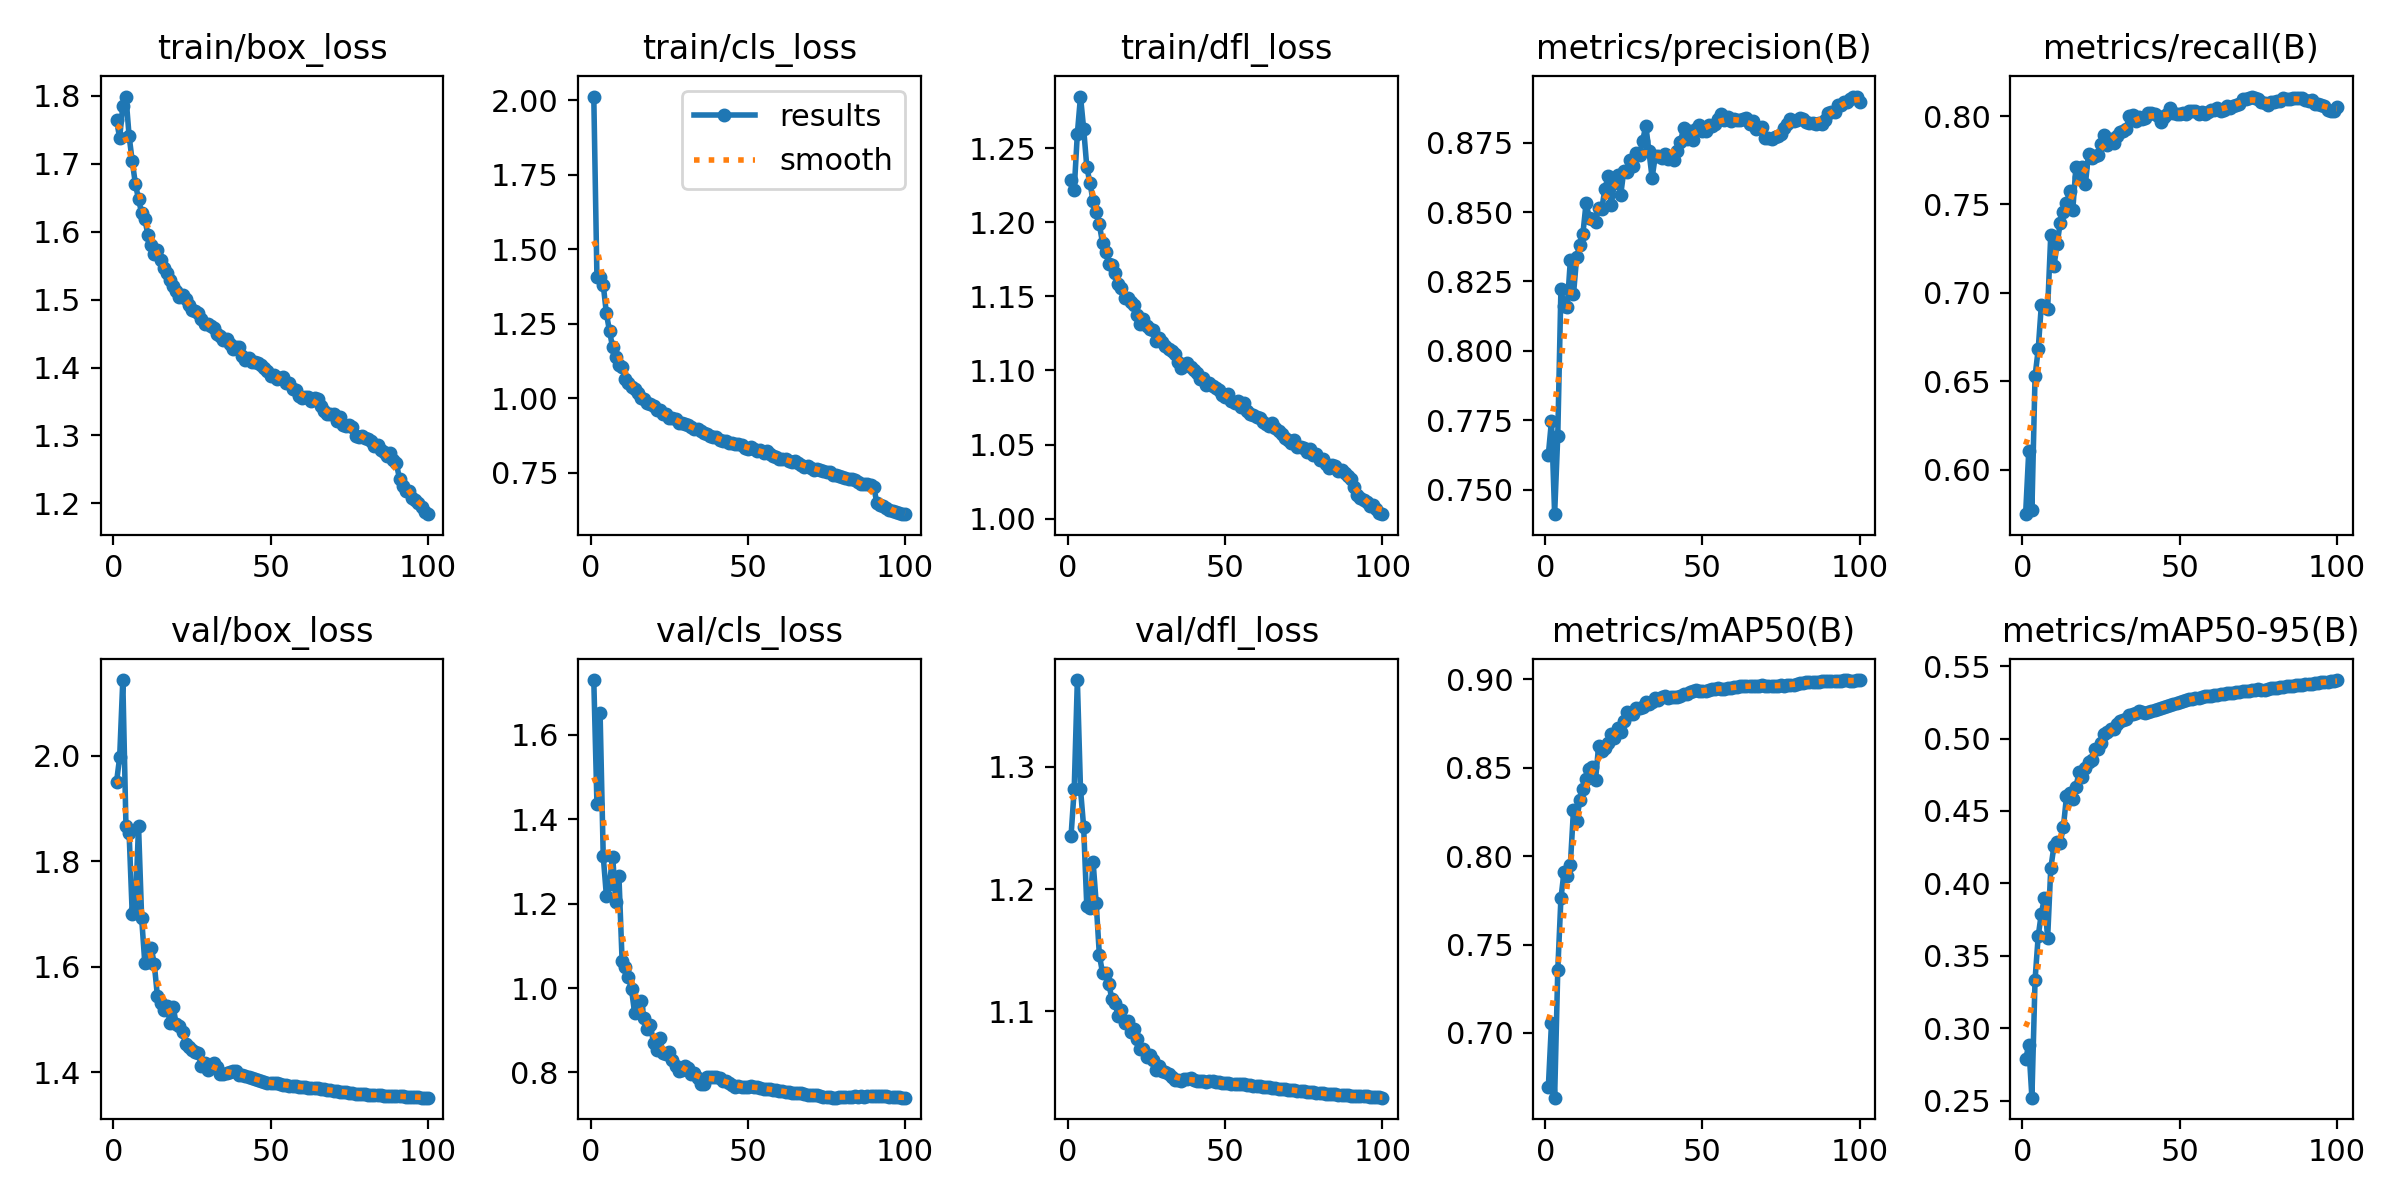

Source data for this figure (header and first rows):
epoch, train/box_loss, train/cls_loss, train/dfl_loss, metrics/precision(B), metrics/recall(B), metrics/mAP50(B), metrics/mAP50-95(B), val/box_loss, val/cls_loss, val/dfl_loss, lr/pg0, lr/pg1, lr/pg2
1, 1.764, 2.013, 1.228, 0.7626, 0.5748, 0.6694, 0.2784, 1.95, 1.73, 1.244, 0.003331, 0.003331, 0.003331
2, 1.738, 1.406, 1.222, 0.7748, 0.6105, 0.7057, 0.2884, 1.997, 1.437, 1.281, 0.006598, 0.006598, 0.006598
3, 1.786, 1.406, 1.26, 0.7412, 0.577, 0.6634, 0.2521, 2.144, 1.653, 1.371, 0.0098, 0.0098, 0.0098
4, 1.799, 1.381, 1.285, 0.7695, 0.6527, 0.7355, 0.3333, 1.867, 1.314, 1.282, 0.009703, 0.009703, 0.009703
5, 1.741, 1.285, 1.263, 0.8221, 0.668, 0.7761, 0.3634, 1.855, 1.219, 1.251, 0.009604, 0.009604, 0.009604
6, 1.704, 1.225, 1.238, 0.8162, 0.693, 0.7913, 0.3792, 1.699, 1.248, 1.186, 0.009505, 0.009505, 0.009505
7, 1.671, 1.17, 1.227, 0.8158, 0.6918, 0.7889, 0.39, 1.709, 1.311, 1.185, 0.009406, 0.009406, 0.009406
8, 1.648, 1.14, 1.214, 0.8326, 0.6908, 0.7952, 0.3622, 1.867, 1.205, 1.222, 0.009307, 0.009307, 0.009307
9, 1.627, 1.112, 1.207, 0.8204, 0.7329, 0.8262, 0.4104, 1.692, 1.264, 1.188, 0.009208, 0.009208, 0.009208
10, 1.619, 1.105, 1.199, 0.8336, 0.715, 0.8199, 0.4255, 1.607, 1.065, 1.146, 0.009109, 0.009109, 0.009109
11, 1.595, 1.066, 1.186, 0.8382, 0.7274, 0.8315, 0.4289, 1.609, 1.049, 1.132, 0.00901, 0.00901, 0.00901
12, 1.581, 1.049, 1.18, 0.8422, 0.7397, 0.8377, 0.4282, 1.636, 1.026, 1.132, 0.008911, 0.008911, 0.008911
13, 1.567, 1.039, 1.172, 0.8532, 0.7457, 0.8436, 0.4386, 1.606, 0.9968, 1.123, 0.008812, 0.008812, 0.008812
14, 1.573, 1.032, 1.171, 0.8479, 0.7507, 0.8496, 0.4601, 1.544, 0.94, 1.11, 0.008713, 0.008713, 0.008713
15, 1.558, 1.018, 1.166, 0.8477, 0.7576, 0.8502, 0.4625, 1.531, 0.9534, 1.107, 0.008614, 0.008614, 0.008614
16, 1.546, 1.002, 1.158, 0.8465, 0.7469, 0.843, 0.4584, 1.518, 0.9699, 1.096, 0.008515, 0.008515, 0.008515
17, 1.539, 0.9974, 1.156, 0.8516, 0.7713, 0.8626, 0.4662, 1.526, 0.9296, 1.101, 0.008416, 0.008416, 0.008416
18, 1.53, 0.985, 1.149, 0.8512, 0.7653, 0.8592, 0.4773, 1.494, 0.9031, 1.091, 0.008317, 0.008317, 0.008317
19, 1.52, 0.9809, 1.149, 0.8584, 0.7709, 0.8614, 0.4737, 1.524, 0.9132, 1.092, 0.008218, 0.008218, 0.008218
20, 1.513, 0.9723, 1.146, 0.8628, 0.7614, 0.8641, 0.4795, 1.491, 0.8693, 1.083, 0.008119, 0.008119, 0.008119
21, 1.504, 0.9609, 1.144, 0.8525, 0.7784, 0.869, 0.4836, 1.488, 0.8537, 1.085, 0.00802, 0.00802, 0.00802
22, 1.507, 0.9597, 1.137, 0.8605, 0.7762, 0.8668, 0.4849, 1.476, 0.8814, 1.077, 0.007921, 0.007921, 0.007921
23, 1.502, 0.948, 1.131, 0.8632, 0.7777, 0.8725, 0.4926, 1.453, 0.8457, 1.069, 0.007822, 0.007822, 0.007822
24, 1.492, 0.945, 1.135, 0.8561, 0.7781, 0.8703, 0.4924, 1.448, 0.8427, 1.069, 0.007723, 0.007723, 0.007723
25, 1.486, 0.9348, 1.13, 0.8648, 0.784, 0.8764, 0.4969, 1.441, 0.8488, 1.063, 0.007624, 0.007624, 0.007624
26, 1.483, 0.9315, 1.128, 0.8644, 0.7891, 0.8816, 0.5033, 1.439, 0.8289, 1.064, 0.007525, 0.007525, 0.007525
27, 1.481, 0.9302, 1.127, 0.8688, 0.7836, 0.8803, 0.5043, 1.436, 0.8162, 1.06, 0.007426, 0.007426, 0.007426
28, 1.472, 0.9179, 1.12, 0.8667, 0.787, 0.8803, 0.5064, 1.411, 0.8045, 1.052, 0.007327, 0.007327, 0.007327
29, 1.464, 0.9173, 1.122, 0.8712, 0.7846, 0.8837, 0.5069, 1.419, 0.8056, 1.055, 0.007228, 0.007228, 0.007228
30, 1.464, 0.9123, 1.119, 0.8707, 0.7889, 0.8839, 0.5103, 1.404, 0.8156, 1.051, 0.007129, 0.007129, 0.007129
31, 1.462, 0.9093, 1.117, 0.8757, 0.7911, 0.8846, 0.5121, 1.411, 0.8098, 1.05, 0.00703, 0.00703, 0.00703
32, 1.458, 0.9039, 1.114, 0.8811, 0.7916, 0.8872, 0.5126, 1.417, 0.7973, 1.049, 0.006931, 0.006931, 0.006931
33, 1.449, 0.895, 1.113, 0.8718, 0.7929, 0.8861, 0.5134, 1.41, 0.7993, 1.046, 0.006832, 0.006832, 0.006832
34, 1.447, 0.8956, 1.111, 0.8623, 0.8002, 0.8874, 0.516, 1.397, 0.7858, 1.044, 0.006733, 0.006733, 0.006733
35, 1.441, 0.8897, 1.106, 0.8701, 0.8007, 0.8892, 0.517, 1.397, 0.7734, 1.044, 0.006634, 0.006634, 0.006634
36, 1.442, 0.8819, 1.102, 0.87, 0.7973, 0.8883, 0.5174, 1.398, 0.7734, 1.043, 0.006535, 0.006535, 0.006535
37, 1.434, 0.8788, 1.103, 0.8696, 0.7993, 0.8899, 0.519, 1.4, 0.7897, 1.045, 0.006436, 0.006436, 0.006436
38, 1.427, 0.8743, 1.105, 0.8708, 0.7982, 0.8907, 0.5181, 1.402, 0.7897, 1.045, 0.006337, 0.006337, 0.006337
39, 1.43, 0.8693, 1.103, 0.8692, 0.7987, 0.8896, 0.5173, 1.402, 0.789, 1.045, 0.006238, 0.006238, 0.006238
40, 1.431, 0.8707, 1.1, 0.8694, 0.8019, 0.89, 0.5182, 1.395, 0.7903, 1.044, 0.006139, 0.006139, 0.006139
41, 1.417, 0.8577, 1.098, 0.8688, 0.802, 0.8902, 0.519, 1.395, 0.7874, 1.043, 0.00604, 0.00604, 0.00604
42, 1.412, 0.856, 1.094, 0.8719, 0.8014, 0.8903, 0.5199, 1.392, 0.7802, 1.043, 0.005941, 0.005941, 0.005941
43, 1.414, 0.8564, 1.095, 0.875, 0.7998, 0.8906, 0.5202, 1.391, 0.7788, 1.043, 0.005842, 0.005842, 0.005842
44, 1.408, 0.8493, 1.09, 0.8803, 0.7967, 0.8919, 0.5212, 1.389, 0.774, 1.043, 0.005743, 0.005743, 0.005743
45, 1.409, 0.8484, 1.091, 0.8761, 0.7995, 0.8917, 0.5218, 1.387, 0.7693, 1.043, 0.005644, 0.005644, 0.005644
46, 1.407, 0.847, 1.09, 0.8793, 0.8014, 0.8928, 0.5224, 1.385, 0.7665, 1.043, 0.005545, 0.005545, 0.005545
47, 1.404, 0.8458, 1.089, 0.876, 0.8046, 0.8932, 0.5229, 1.383, 0.7669, 1.042, 0.005446, 0.005446, 0.005446
48, 1.399, 0.8422, 1.087, 0.8799, 0.8016, 0.8938, 0.5241, 1.382, 0.7665, 1.042, 0.005347, 0.005347, 0.005347
49, 1.395, 0.8334, 1.083, 0.8812, 0.8014, 0.8937, 0.5248, 1.38, 0.7654, 1.042, 0.005248, 0.005248, 0.005248
50, 1.388, 0.8293, 1.082, 0.8793, 0.801, 0.8934, 0.5253, 1.38, 0.7655, 1.042, 0.005149, 0.005149, 0.005149
51, 1.389, 0.8352, 1.084, 0.8792, 0.8017, 0.8933, 0.5257, 1.38, 0.768, 1.041, 0.00505, 0.00505, 0.00505
52, 1.383, 0.8274, 1.08, 0.8812, 0.8014, 0.894, 0.5264, 1.379, 0.7659, 1.041, 0.004951, 0.004951, 0.004951
53, 1.384, 0.8225, 1.078, 0.8809, 0.8028, 0.8947, 0.5272, 1.377, 0.7653, 1.04, 0.004852, 0.004852, 0.004852
54, 1.386, 0.8246, 1.079, 0.8815, 0.8029, 0.8946, 0.5275, 1.376, 0.7638, 1.04, 0.004753, 0.004753, 0.004753
55, 1.377, 0.8141, 1.075, 0.8835, 0.8028, 0.8949, 0.5277, 1.376, 0.7614, 1.04, 0.004654, 0.004654, 0.004654
56, 1.377, 0.8207, 1.078, 0.8853, 0.801, 0.8945, 0.5282, 1.375, 0.7609, 1.04, 0.004555, 0.004555, 0.004555
57, 1.369, 0.8111, 1.073, 0.883, 0.8024, 0.8945, 0.5285, 1.374, 0.7608, 1.04, 0.004456, 0.004456, 0.004456
58, 1.367, 0.8064, 1.07, 0.884, 0.8012, 0.8951, 0.5292, 1.374, 0.7576, 1.04, 0.004357, 0.004357, 0.004357
59, 1.359, 0.8017, 1.07, 0.8829, 0.8025, 0.8951, 0.5294, 1.373, 0.7579, 1.039, 0.004258, 0.004258, 0.004258
60, 1.355, 0.7963, 1.069, 0.8833, 0.8034, 0.8955, 0.5296, 1.372, 0.7568, 1.039, 0.004159, 0.004159, 0.004159
... 40 more rows
